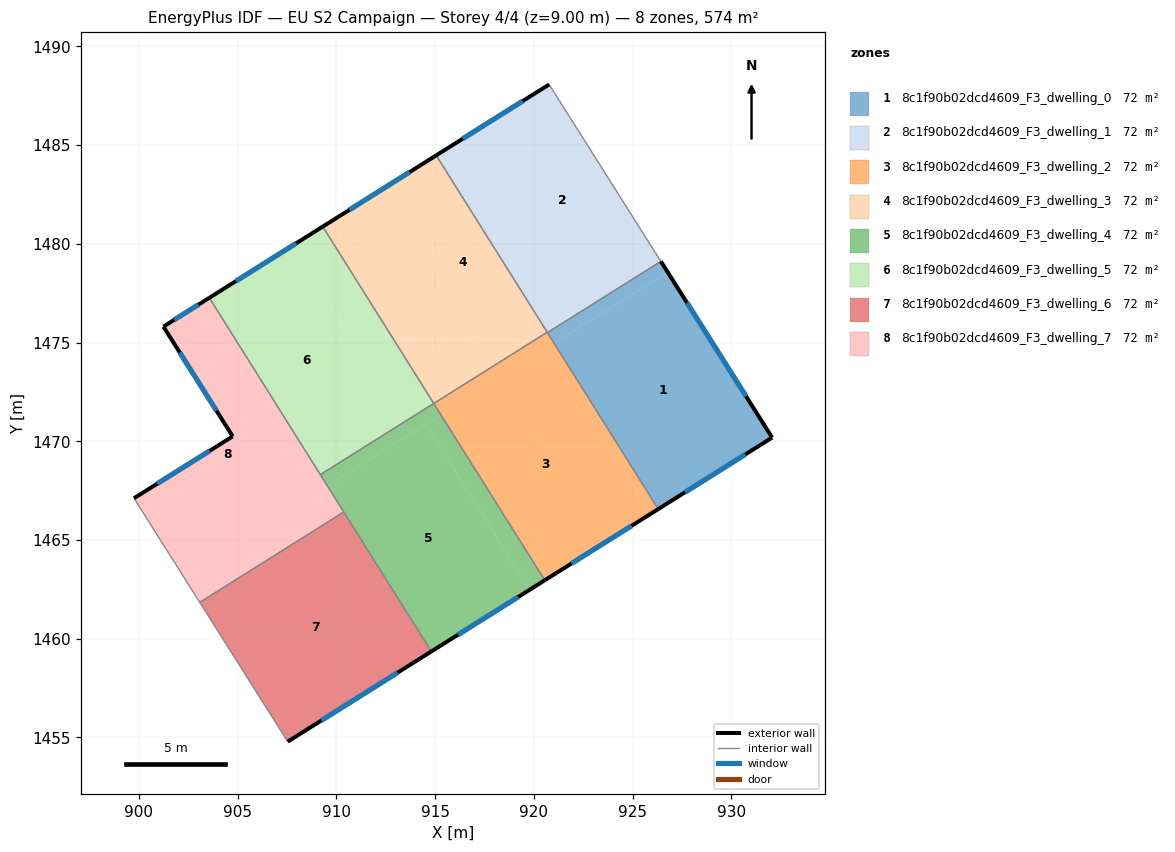
=== STOREY PLAN SPEC (per zone: floor XY polygon, exterior-wall plan segments, windows/doors) ===
zone 1: 8c1f90b02dcd4609_F3_dwelling_0  (71.7 m²)
  floor: (926.78, 1478.57) (932.07, 1470.19) (926.30, 1466.57) (921.03, 1474.96)
  floor: (926.43, 1479.11) (926.78, 1478.57) (922.45, 1475.84) (922.10, 1476.39)
  floor: (922.10, 1476.39) (922.45, 1475.84) (921.03, 1474.96) (920.69, 1475.50)
  exterior wall: (932.07, 1470.19) – (926.43, 1479.11)  [10.6 m]
    window: (930.75, 1472.28) – (927.76, 1477.02)  [8.9 m²]
  exterior wall: (926.30, 1466.57) – (932.07, 1470.19)  [6.8 m]
    window: (927.66, 1467.42) – (930.72, 1469.34)  [5.7 m²]
  interior walls: 2
zone 2: 8c1f90b02dcd4609_F3_dwelling_1  (71.7 m²)
  floor: (920.78, 1488.07) (926.43, 1479.11) (922.10, 1476.39) (916.47, 1485.37)
  floor: (916.47, 1485.37) (922.10, 1476.39) (920.69, 1475.50) (915.05, 1484.48)
  exterior wall: (920.78, 1488.07) – (915.05, 1484.48)  [6.8 m]
    window: (919.43, 1487.23) – (916.40, 1485.32)  [5.7 m²]
  interior walls: 4
zone 3: 8c1f90b02dcd4609_F3_dwelling_2  (71.7 m²)
  floor: (920.66, 1474.72) (925.92, 1466.33) (920.55, 1462.96) (915.29, 1471.35)
  floor: (921.03, 1474.96) (926.30, 1466.57) (926.28, 1466.55) (925.92, 1466.33) (920.66, 1474.72)
  floor: (917.77, 1473.70) (918.12, 1473.13) (915.29, 1471.35) (914.93, 1471.92)
  floor: (920.68, 1475.52) (921.03, 1474.96) (918.12, 1473.13) (917.77, 1473.70)
  exterior wall: (920.55, 1462.96) – (926.30, 1466.57)  [6.8 m]
    window: (921.90, 1463.81) – (924.95, 1465.72)  [5.7 m²]
  interior walls: 4
zone 4: 8c1f90b02dcd4609_F3_dwelling_3  (71.7 m²)
  floor: (915.05, 1484.48) (920.68, 1475.52) (917.77, 1473.70) (912.14, 1482.65)
  floor: (912.14, 1482.65) (917.77, 1473.70) (914.93, 1471.92) (909.31, 1480.87)
  exterior wall: (915.05, 1484.48) – (909.31, 1480.87)  [6.8 m]
    window: (913.70, 1483.63) – (910.66, 1481.72)  [5.7 m²]
  interior walls: 3
zone 5: 8c1f90b02dcd4609_F3_dwelling_4  (71.8 m²)
  floor: (914.52, 1470.87) (919.79, 1462.48) (914.81, 1459.35) (909.54, 1467.74)
  floor: (915.29, 1471.35) (920.55, 1462.96) (919.79, 1462.48) (914.52, 1470.87)
  floor: (913.44, 1470.98) (913.80, 1470.42) (909.54, 1467.74) (909.18, 1468.31)
  floor: (914.93, 1471.92) (915.29, 1471.35) (913.80, 1470.42) (913.44, 1470.98)
  exterior wall: (914.81, 1459.35) – (920.55, 1462.96)  [6.8 m]
    window: (916.16, 1460.20) – (919.21, 1462.11)  [5.7 m²]
  interior walls: 4
zone 6: 8c1f90b02dcd4609_F3_dwelling_5  (71.8 m²)
  floor: (907.82, 1479.94) (913.44, 1470.98) (909.18, 1468.31) (903.56, 1477.27)
  floor: (909.31, 1480.87) (914.93, 1471.92) (913.44, 1470.98) (907.82, 1479.94)
  exterior wall: (909.31, 1480.87) – (903.56, 1477.27)  [6.8 m]
    window: (907.96, 1480.03) – (904.91, 1478.11)  [5.7 m²]
  interior walls: 3
zone 7: 8c1f90b02dcd4609_F3_dwelling_6  (71.7 m²)
  floor: (910.37, 1466.42) (914.81, 1459.35) (907.53, 1454.79) (903.08, 1461.84)
  exterior wall: (907.53, 1454.79) – (914.81, 1459.35)  [8.6 m]
    window: (909.24, 1455.86) – (913.10, 1458.28)  [7.2 m²]
  interior walls: 3
zone 8: 8c1f90b02dcd4609_F3_dwelling_7  (71.7 m²)
  floor: (903.50, 1477.22) (909.47, 1467.70) (902.24, 1463.16) (899.75, 1467.12) (904.75, 1470.25) (901.24, 1475.81)
  floor: (908.39, 1467.02) (909.22, 1465.70) (903.08, 1461.84) (902.24, 1463.16)
  floor: (909.54, 1467.74) (910.37, 1466.42) (909.22, 1465.70) (908.39, 1467.02)
  floor: (903.56, 1477.27) (909.54, 1467.74) (909.47, 1467.70) (903.50, 1477.22)
  exterior wall: (904.75, 1470.25) – (899.75, 1467.12)  [5.9 m]
    window: (903.57, 1469.51) – (900.92, 1467.85)  [5.0 m²]
  exterior wall: (901.24, 1475.81) – (904.75, 1470.25)  [6.6 m]
    window: (902.06, 1474.50) – (903.92, 1471.55)  [5.5 m²]
  exterior wall: (903.56, 1477.27) – (901.24, 1475.81)  [2.7 m]
    window: (903.02, 1476.92) – (901.78, 1476.15)  [2.3 m²]
  interior walls: 4

=== DERIVED (storey summary) ===
Building: EU S2 Campaign
Storey: 4 of 4  (floor level z = 9.00 m)
Storey gross floor area: 574.0 m²
Zones on this storey: 8
  - 8c1f90b02dcd4609_F3_dwelling_0: floor 71.7 m²; exterior wall 17.4 m (52.1 m²); 2 window(s) 14.7 m²; WWR 28.1%
  - 8c1f90b02dcd4609_F3_dwelling_1: floor 71.7 m²; exterior wall 6.8 m (20.3 m²); 1 window(s) 5.7 m²; WWR 28.1%
  - 8c1f90b02dcd4609_F3_dwelling_2: floor 71.7 m²; exterior wall 6.8 m (20.4 m²); 1 window(s) 5.7 m²; WWR 28.1%
  - 8c1f90b02dcd4609_F3_dwelling_3: floor 71.7 m²; exterior wall 6.8 m (20.4 m²); 1 window(s) 5.7 m²; WWR 28.1%
  - 8c1f90b02dcd4609_F3_dwelling_4: floor 71.8 m²; exterior wall 6.8 m (20.4 m²); 1 window(s) 5.7 m²; WWR 28.1%
  - 8c1f90b02dcd4609_F3_dwelling_5: floor 71.8 m²; exterior wall 6.8 m (20.4 m²); 1 window(s) 5.7 m²; WWR 28.1%
  - 8c1f90b02dcd4609_F3_dwelling_6: floor 71.7 m²; exterior wall 8.6 m (25.8 m²); 1 window(s) 7.2 m²; WWR 28.1%
  - 8c1f90b02dcd4609_F3_dwelling_7: floor 71.7 m²; exterior wall 15.2 m (45.7 m²); 3 window(s) 12.8 m²; WWR 28.1%
Zone adjacency (shared interzone walls):
  - 8c1f90b02dcd4609_F3_dwelling_0 ↔ 8c1f90b02dcd4609_F3_dwelling_1
  - 8c1f90b02dcd4609_F3_dwelling_0 ↔ 8c1f90b02dcd4609_F3_dwelling_2
  - 8c1f90b02dcd4609_F3_dwelling_1 ↔ 8c1f90b02dcd4609_F3_dwelling_2
  - 8c1f90b02dcd4609_F3_dwelling_1 ↔ 8c1f90b02dcd4609_F3_dwelling_3
  - 8c1f90b02dcd4609_F3_dwelling_2 ↔ 8c1f90b02dcd4609_F3_dwelling_3
  - 8c1f90b02dcd4609_F3_dwelling_2 ↔ 8c1f90b02dcd4609_F3_dwelling_4
  - 8c1f90b02dcd4609_F3_dwelling_3 ↔ 8c1f90b02dcd4609_F3_dwelling_5
  - 8c1f90b02dcd4609_F3_dwelling_4 ↔ 8c1f90b02dcd4609_F3_dwelling_5
  - 8c1f90b02dcd4609_F3_dwelling_4 ↔ 8c1f90b02dcd4609_F3_dwelling_6
  - 8c1f90b02dcd4609_F3_dwelling_4 ↔ 8c1f90b02dcd4609_F3_dwelling_7
  - 8c1f90b02dcd4609_F3_dwelling_5 ↔ 8c1f90b02dcd4609_F3_dwelling_7
  - 8c1f90b02dcd4609_F3_dwelling_6 ↔ 8c1f90b02dcd4609_F3_dwelling_7